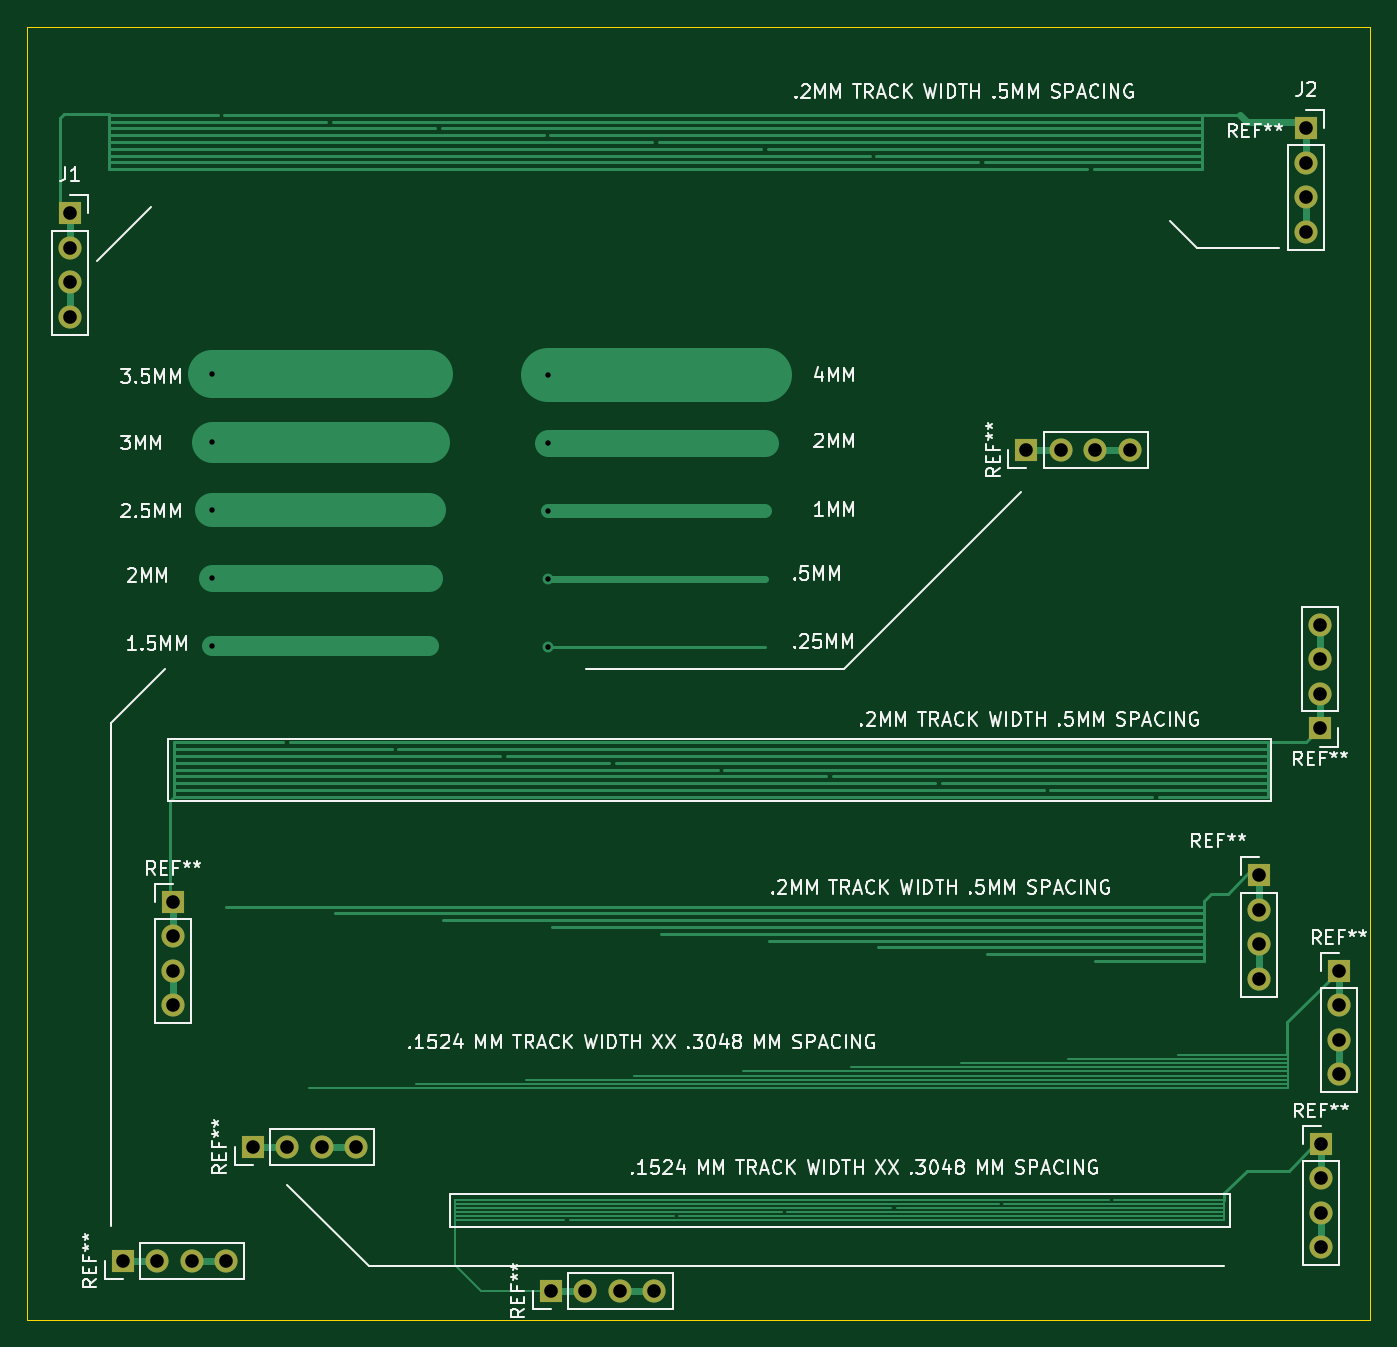
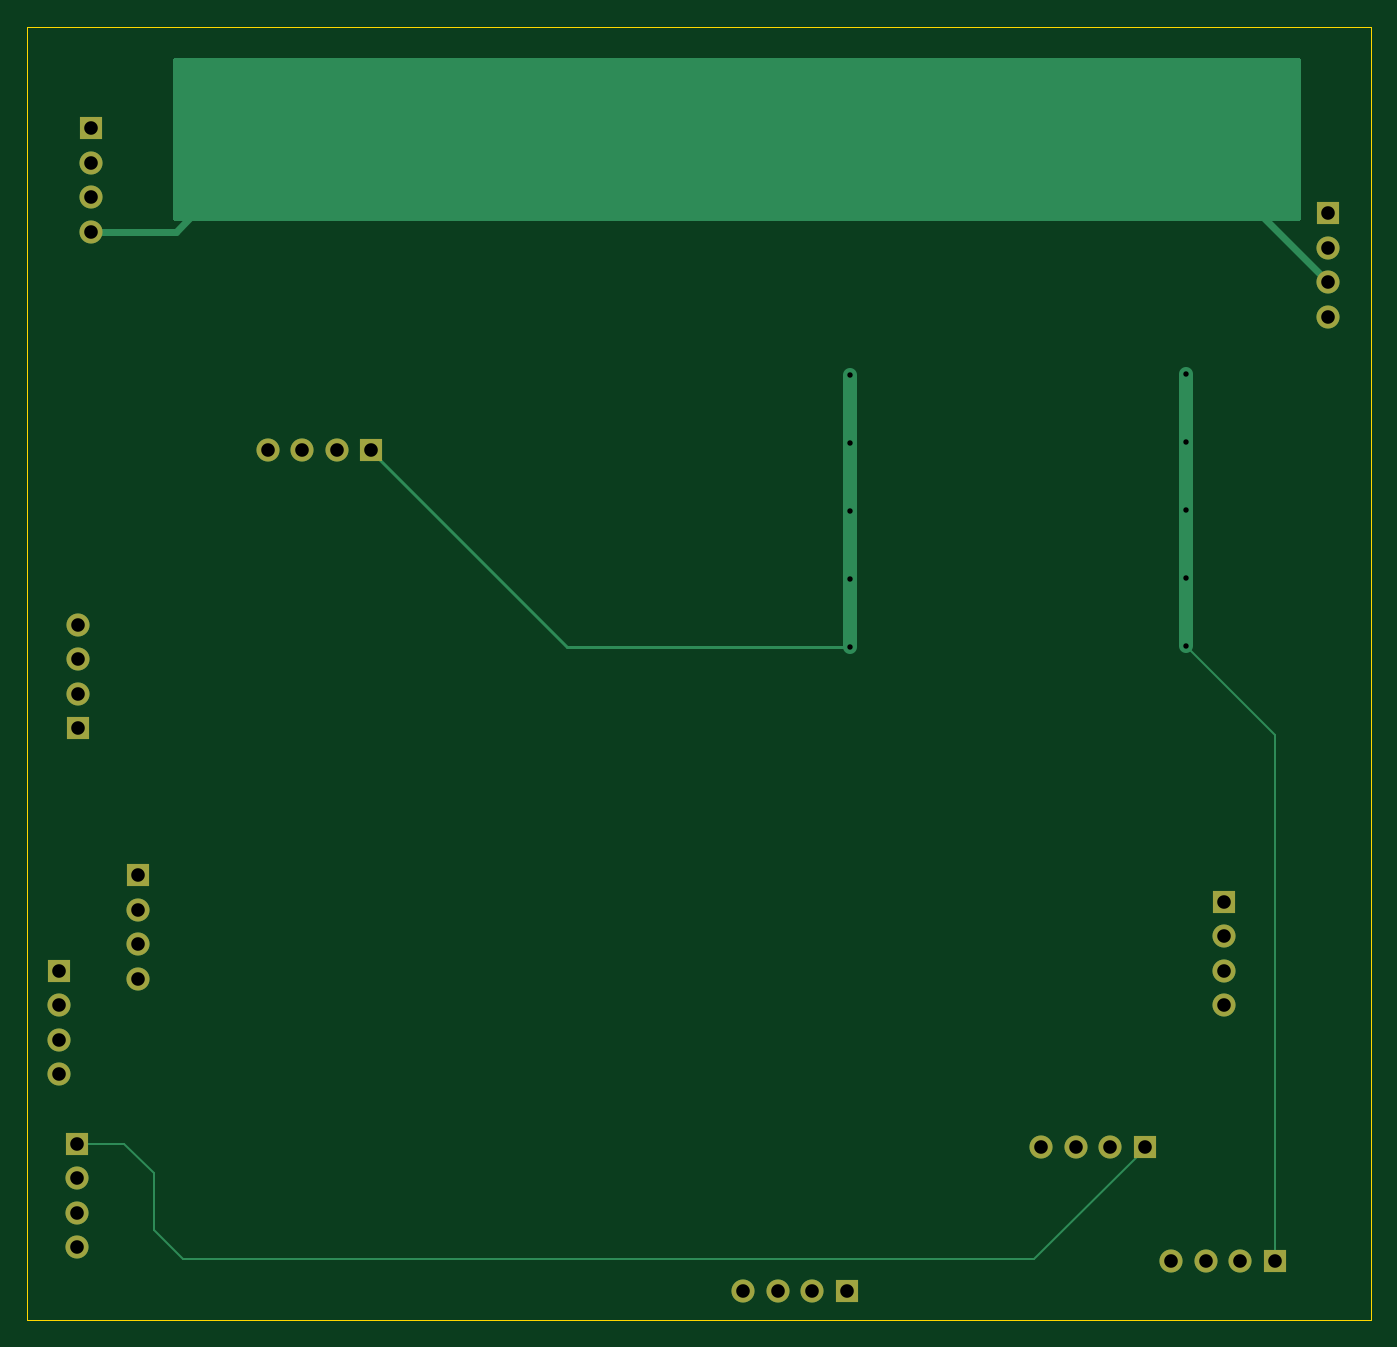
Circuit board: 11 layer files. Board 98.9 x 95.2 mm.
- bottom_copper: analog-capacitive-experiment-B_Cu.gbr (5735 bytes)
- bottom_mask: analog-capacitive-experiment-B_Mask.gbr (2250 bytes)
- paste: analog-capacitive-experiment-B_Paste.gbr (515 bytes)
- bottom_silk: analog-capacitive-experiment-B_Silkscreen.gbr (516 bytes)
- outline: analog-capacitive-experiment-Edge_Cuts.gbr (755 bytes)
- top_copper: analog-capacitive-experiment-F_Cu.gbr (11980 bytes)
- top_mask: analog-capacitive-experiment-F_Mask.gbr (2250 bytes)
- paste: analog-capacitive-experiment-F_Paste.gbr (515 bytes)
- top_silk: analog-capacitive-experiment-F_Silkscreen.gbr (86393 bytes)
- drill: analog-capacitive-experiment-NPTH.drl (289 bytes)
- drill: analog-capacitive-experiment-PTH.drl (1255 bytes)

=== bottom_copper: analog-capacitive-experiment-B_Cu.gbr ===
G04 #@! TF.GenerationSoftware,KiCad,Pcbnew,(7.0.0-0)*
G04 #@! TF.CreationDate,2023-06-13T13:01:23-04:00*
G04 #@! TF.ProjectId,analog-capacitive-experiment,616e616c-6f67-42d6-9361-706163697469,rev?*
G04 #@! TF.SameCoordinates,Original*
G04 #@! TF.FileFunction,Copper,L2,Bot*
G04 #@! TF.FilePolarity,Positive*
%FSLAX46Y46*%
G04 Gerber Fmt 4.6, Leading zero omitted, Abs format (unit mm)*
G04 Created by KiCad (PCBNEW (7.0.0-0)) date 2023-06-13 13:01:23*
%MOMM*%
%LPD*%
G01*
G04 APERTURE LIST*
G04 #@! TA.AperFunction,ComponentPad*
%ADD10R,1.700000X1.700000*%
G04 #@! TD*
G04 #@! TA.AperFunction,ComponentPad*
%ADD11O,1.700000X1.700000*%
G04 #@! TD*
G04 #@! TA.AperFunction,ViaPad*
%ADD12C,0.800000*%
G04 #@! TD*
G04 #@! TA.AperFunction,Conductor*
%ADD13C,0.152400*%
G04 #@! TD*
G04 #@! TA.AperFunction,Conductor*
%ADD14C,0.250000*%
G04 #@! TD*
G04 #@! TA.AperFunction,Conductor*
%ADD15C,1.000000*%
G04 #@! TD*
G04 #@! TA.AperFunction,Conductor*
%ADD16C,0.500000*%
G04 #@! TD*
G04 APERTURE END LIST*
D10*
G04 #@! TO.P,REF\u002A\u002A,1*
G04 #@! TO.N,N/C*
X193579599Y-105209599D03*
D11*
G04 #@! TO.P,REF\u002A\u002A,2*
X193579599Y-107749599D03*
G04 #@! TO.P,REF\u002A\u002A,3*
X193579599Y-110289599D03*
G04 #@! TO.P,REF\u002A\u002A,4*
X193579599Y-112829599D03*
G04 #@! TD*
D10*
G04 #@! TO.P,REF\u002A\u002A,1*
G04 #@! TO.N,N/C*
X113620398Y-107139999D03*
D11*
G04 #@! TO.P,REF\u002A\u002A,2*
X113620398Y-109679999D03*
G04 #@! TO.P,REF\u002A\u002A,3*
X113620398Y-112219999D03*
G04 #@! TO.P,REF\u002A\u002A,4*
X113620398Y-114759999D03*
G04 #@! TD*
D10*
G04 #@! TO.P,REF\u002A\u002A,1*
G04 #@! TO.N,N/C*
X176430399Y-73892199D03*
D11*
G04 #@! TO.P,REF\u002A\u002A,2*
X178970399Y-73892199D03*
G04 #@! TO.P,REF\u002A\u002A,3*
X181510399Y-73892199D03*
G04 #@! TO.P,REF\u002A\u002A,4*
X184050399Y-73892199D03*
G04 #@! TD*
D10*
G04 #@! TO.P,REF\u002A\u002A,1*
G04 #@! TO.N,N/C*
X141427199Y-135788399D03*
D11*
G04 #@! TO.P,REF\u002A\u002A,2*
X143967199Y-135788399D03*
G04 #@! TO.P,REF\u002A\u002A,3*
X146507199Y-135788399D03*
G04 #@! TO.P,REF\u002A\u002A,4*
X149047199Y-135788399D03*
G04 #@! TD*
D10*
G04 #@! TO.P,REF\u002A\u002A,1*
G04 #@! TO.N,N/C*
X119462398Y-125224799D03*
D11*
G04 #@! TO.P,REF\u002A\u002A,2*
X122002398Y-125224799D03*
G04 #@! TO.P,REF\u002A\u002A,3*
X124542398Y-125224799D03*
G04 #@! TO.P,REF\u002A\u002A,4*
X127082398Y-125224799D03*
G04 #@! TD*
D10*
G04 #@! TO.P,J1,1,Pin_1*
G04 #@! TO.N,Net-(J1-Pin_1)*
X105999999Y-56459999D03*
D11*
G04 #@! TO.P,J1,2,Pin_2*
X105999999Y-58999999D03*
G04 #@! TO.P,J1,3,Pin_3*
G04 #@! TO.N,GND*
X105999999Y-61539999D03*
G04 #@! TO.P,J1,4,Pin_4*
X105999999Y-64079999D03*
G04 #@! TD*
D10*
G04 #@! TO.P,REF\u002A\u002A,1*
G04 #@! TO.N,N/C*
X198100799Y-124970799D03*
D11*
G04 #@! TO.P,REF\u002A\u002A,2*
X198100799Y-127510799D03*
G04 #@! TO.P,REF\u002A\u002A,3*
X198100799Y-130050799D03*
G04 #@! TO.P,REF\u002A\u002A,4*
X198100799Y-132590799D03*
G04 #@! TD*
D10*
G04 #@! TO.P,J2,1,Pin_1*
G04 #@! TO.N,Net-(J2-Pin_1)*
X197024999Y-50199999D03*
D11*
G04 #@! TO.P,J2,2,Pin_2*
X197024999Y-52739999D03*
G04 #@! TO.P,J2,3,Pin_3*
G04 #@! TO.N,GND*
X197024999Y-55279999D03*
G04 #@! TO.P,J2,4,Pin_4*
X197024999Y-57819999D03*
G04 #@! TD*
D10*
G04 #@! TO.P,REF\u002A\u002A,1*
G04 #@! TO.N,N/C*
X109911999Y-133606799D03*
D11*
G04 #@! TO.P,REF\u002A\u002A,2*
X112451999Y-133606799D03*
G04 #@! TO.P,REF\u002A\u002A,3*
X114991999Y-133606799D03*
G04 #@! TO.P,REF\u002A\u002A,4*
X117531999Y-133606799D03*
G04 #@! TD*
D10*
G04 #@! TO.P,REF\u002A\u002A,1*
G04 #@! TO.N,N/C*
X198049999Y-94389199D03*
D11*
G04 #@! TO.P,REF\u002A\u002A,2*
X198049999Y-91849199D03*
G04 #@! TO.P,REF\u002A\u002A,3*
X198049999Y-89309199D03*
G04 #@! TO.P,REF\u002A\u002A,4*
X198049999Y-86769199D03*
G04 #@! TD*
D10*
G04 #@! TO.P,REF\u002A\u002A,1*
G04 #@! TO.N,N/C*
X199421599Y-112219999D03*
D11*
G04 #@! TO.P,REF\u002A\u002A,2*
X199421599Y-114759999D03*
G04 #@! TO.P,REF\u002A\u002A,3*
X199421599Y-117299999D03*
G04 #@! TO.P,REF\u002A\u002A,4*
X199421599Y-119839999D03*
G04 #@! TD*
D12*
G04 #@! TO.N,*
X116445565Y-73309167D03*
X116445566Y-83309168D03*
X116445565Y-68309167D03*
X116445566Y-88309168D03*
X116445565Y-78309167D03*
X141180399Y-78387200D03*
X141180400Y-73387199D03*
X141180399Y-83387200D03*
X141180399Y-88387199D03*
X141180400Y-68387199D03*
G04 #@! TD*
D13*
G04 #@! TO.N,*
X192442400Y-127140400D02*
X194612000Y-124970800D01*
X127617400Y-133483400D02*
X190292400Y-133483400D01*
X109867400Y-97108400D02*
X109867400Y-94887334D01*
D14*
X162030401Y-88387199D02*
X176255400Y-74162200D01*
X141180399Y-88387199D02*
X162030401Y-88387199D01*
D15*
X116445566Y-88309168D02*
X116445565Y-68309167D01*
D13*
X190292400Y-133483400D02*
X192442400Y-131333400D01*
X119117400Y-124983400D02*
X127617400Y-133483400D01*
X109867400Y-133233400D02*
X109867400Y-97108400D01*
D15*
X141180399Y-88387199D02*
X141180400Y-68387199D01*
D13*
X109867400Y-94887334D02*
X116445566Y-88309168D01*
X194612000Y-124970800D02*
X198100800Y-124970800D01*
X192442400Y-131333400D02*
X192442400Y-127140400D01*
D16*
G04 #@! TO.N,GND*
X190820000Y-57820000D02*
X189000000Y-56000000D01*
X197025000Y-57820000D02*
X190820000Y-57820000D01*
X106000000Y-61540000D02*
X111540000Y-56000000D01*
X111540000Y-56000000D02*
X112000000Y-56000000D01*
G04 #@! TD*
G04 #@! TA.AperFunction,Conductor*
G04 #@! TO.N,GND*
G36*
X190938000Y-45016613D02*
G01*
X190983387Y-45062000D01*
X191000000Y-45124000D01*
X191000000Y-56876000D01*
X190983387Y-56938000D01*
X190938000Y-56983387D01*
X190876000Y-57000000D01*
X108124000Y-57000000D01*
X108062000Y-56983387D01*
X108016613Y-56938000D01*
X108000000Y-56876000D01*
X108000000Y-45124000D01*
X108016613Y-45062000D01*
X108062000Y-45016613D01*
X108124000Y-45000000D01*
X190876000Y-45000000D01*
X190938000Y-45016613D01*
G37*
G04 #@! TD.AperFunction*
G04 #@! TD*
M02*

=== bottom_mask: analog-capacitive-experiment-B_Mask.gbr ===
G04 #@! TF.GenerationSoftware,KiCad,Pcbnew,(7.0.0-0)*
G04 #@! TF.CreationDate,2023-06-13T13:01:23-04:00*
G04 #@! TF.ProjectId,analog-capacitive-experiment,616e616c-6f67-42d6-9361-706163697469,rev?*
G04 #@! TF.SameCoordinates,Original*
G04 #@! TF.FileFunction,Soldermask,Bot*
G04 #@! TF.FilePolarity,Negative*
%FSLAX46Y46*%
G04 Gerber Fmt 4.6, Leading zero omitted, Abs format (unit mm)*
G04 Created by KiCad (PCBNEW (7.0.0-0)) date 2023-06-13 13:01:23*
%MOMM*%
%LPD*%
G01*
G04 APERTURE LIST*
%ADD10R,1.700000X1.700000*%
%ADD11O,1.700000X1.700000*%
G04 APERTURE END LIST*
D10*
G04 #@! TO.C,REF\u002A\u002A*
X193579599Y-105209599D03*
D11*
X193579599Y-107749599D03*
X193579599Y-110289599D03*
X193579599Y-112829599D03*
G04 #@! TD*
D10*
G04 #@! TO.C,REF\u002A\u002A*
X113620398Y-107139999D03*
D11*
X113620398Y-109679999D03*
X113620398Y-112219999D03*
X113620398Y-114759999D03*
G04 #@! TD*
D10*
G04 #@! TO.C,REF\u002A\u002A*
X176430399Y-73892199D03*
D11*
X178970399Y-73892199D03*
X181510399Y-73892199D03*
X184050399Y-73892199D03*
G04 #@! TD*
D10*
G04 #@! TO.C,REF\u002A\u002A*
X141427199Y-135788399D03*
D11*
X143967199Y-135788399D03*
X146507199Y-135788399D03*
X149047199Y-135788399D03*
G04 #@! TD*
D10*
G04 #@! TO.C,REF\u002A\u002A*
X119462398Y-125224799D03*
D11*
X122002398Y-125224799D03*
X124542398Y-125224799D03*
X127082398Y-125224799D03*
G04 #@! TD*
D10*
G04 #@! TO.C,J1*
X105999999Y-56459999D03*
D11*
X105999999Y-58999999D03*
X105999999Y-61539999D03*
X105999999Y-64079999D03*
G04 #@! TD*
D10*
G04 #@! TO.C,REF\u002A\u002A*
X198100799Y-124970799D03*
D11*
X198100799Y-127510799D03*
X198100799Y-130050799D03*
X198100799Y-132590799D03*
G04 #@! TD*
D10*
G04 #@! TO.C,J2*
X197024999Y-50199999D03*
D11*
X197024999Y-52739999D03*
X197024999Y-55279999D03*
X197024999Y-57819999D03*
G04 #@! TD*
D10*
G04 #@! TO.C,REF\u002A\u002A*
X109911999Y-133606799D03*
D11*
X112451999Y-133606799D03*
X114991999Y-133606799D03*
X117531999Y-133606799D03*
G04 #@! TD*
D10*
G04 #@! TO.C,REF\u002A\u002A*
X198049999Y-94389199D03*
D11*
X198049999Y-91849199D03*
X198049999Y-89309199D03*
X198049999Y-86769199D03*
G04 #@! TD*
D10*
G04 #@! TO.C,REF\u002A\u002A*
X199421599Y-112219999D03*
D11*
X199421599Y-114759999D03*
X199421599Y-117299999D03*
X199421599Y-119839999D03*
G04 #@! TD*
M02*

=== paste: analog-capacitive-experiment-B_Paste.gbr ===
G04 #@! TF.GenerationSoftware,KiCad,Pcbnew,(7.0.0-0)*
G04 #@! TF.CreationDate,2023-06-13T13:01:23-04:00*
G04 #@! TF.ProjectId,analog-capacitive-experiment,616e616c-6f67-42d6-9361-706163697469,rev?*
G04 #@! TF.SameCoordinates,Original*
G04 #@! TF.FileFunction,Paste,Bot*
G04 #@! TF.FilePolarity,Positive*
%FSLAX46Y46*%
G04 Gerber Fmt 4.6, Leading zero omitted, Abs format (unit mm)*
G04 Created by KiCad (PCBNEW (7.0.0-0)) date 2023-06-13 13:01:23*
%MOMM*%
%LPD*%
G01*
G04 APERTURE LIST*
G04 APERTURE END LIST*
M02*

=== bottom_silk: analog-capacitive-experiment-B_Silkscreen.gbr ===
G04 #@! TF.GenerationSoftware,KiCad,Pcbnew,(7.0.0-0)*
G04 #@! TF.CreationDate,2023-06-13T13:01:23-04:00*
G04 #@! TF.ProjectId,analog-capacitive-experiment,616e616c-6f67-42d6-9361-706163697469,rev?*
G04 #@! TF.SameCoordinates,Original*
G04 #@! TF.FileFunction,Legend,Bot*
G04 #@! TF.FilePolarity,Positive*
%FSLAX46Y46*%
G04 Gerber Fmt 4.6, Leading zero omitted, Abs format (unit mm)*
G04 Created by KiCad (PCBNEW (7.0.0-0)) date 2023-06-13 13:01:23*
%MOMM*%
%LPD*%
G01*
G04 APERTURE LIST*
G04 APERTURE END LIST*
M02*

=== outline: analog-capacitive-experiment-Edge_Cuts.gbr ===
G04 #@! TF.GenerationSoftware,KiCad,Pcbnew,(7.0.0-0)*
G04 #@! TF.CreationDate,2023-06-13T13:01:23-04:00*
G04 #@! TF.ProjectId,analog-capacitive-experiment,616e616c-6f67-42d6-9361-706163697469,rev?*
G04 #@! TF.SameCoordinates,Original*
G04 #@! TF.FileFunction,Profile,NP*
%FSLAX46Y46*%
G04 Gerber Fmt 4.6, Leading zero omitted, Abs format (unit mm)*
G04 Created by KiCad (PCBNEW (7.0.0-0)) date 2023-06-13 13:01:23*
%MOMM*%
%LPD*%
G01*
G04 APERTURE LIST*
G04 #@! TA.AperFunction,Profile*
%ADD10C,0.100000*%
G04 #@! TD*
G04 APERTURE END LIST*
D10*
X102850800Y-42725600D02*
X201758400Y-42725600D01*
X201758400Y-42725600D02*
X201758400Y-137924800D01*
X201758400Y-137924800D02*
X102850800Y-137924800D01*
X102850800Y-137924800D02*
X102850800Y-42725600D01*
M02*

=== top_copper: analog-capacitive-experiment-F_Cu.gbr (11980 bytes, source omitted) ===
=== top_mask: analog-capacitive-experiment-F_Mask.gbr ===
G04 #@! TF.GenerationSoftware,KiCad,Pcbnew,(7.0.0-0)*
G04 #@! TF.CreationDate,2023-06-13T13:01:23-04:00*
G04 #@! TF.ProjectId,analog-capacitive-experiment,616e616c-6f67-42d6-9361-706163697469,rev?*
G04 #@! TF.SameCoordinates,Original*
G04 #@! TF.FileFunction,Soldermask,Top*
G04 #@! TF.FilePolarity,Negative*
%FSLAX46Y46*%
G04 Gerber Fmt 4.6, Leading zero omitted, Abs format (unit mm)*
G04 Created by KiCad (PCBNEW (7.0.0-0)) date 2023-06-13 13:01:23*
%MOMM*%
%LPD*%
G01*
G04 APERTURE LIST*
%ADD10R,1.700000X1.700000*%
%ADD11O,1.700000X1.700000*%
G04 APERTURE END LIST*
D10*
G04 #@! TO.C,REF\u002A\u002A*
X193579599Y-105209599D03*
D11*
X193579599Y-107749599D03*
X193579599Y-110289599D03*
X193579599Y-112829599D03*
G04 #@! TD*
D10*
G04 #@! TO.C,REF\u002A\u002A*
X113620398Y-107139999D03*
D11*
X113620398Y-109679999D03*
X113620398Y-112219999D03*
X113620398Y-114759999D03*
G04 #@! TD*
D10*
G04 #@! TO.C,REF\u002A\u002A*
X176430399Y-73892199D03*
D11*
X178970399Y-73892199D03*
X181510399Y-73892199D03*
X184050399Y-73892199D03*
G04 #@! TD*
D10*
G04 #@! TO.C,REF\u002A\u002A*
X141427199Y-135788399D03*
D11*
X143967199Y-135788399D03*
X146507199Y-135788399D03*
X149047199Y-135788399D03*
G04 #@! TD*
D10*
G04 #@! TO.C,REF\u002A\u002A*
X119462398Y-125224799D03*
D11*
X122002398Y-125224799D03*
X124542398Y-125224799D03*
X127082398Y-125224799D03*
G04 #@! TD*
D10*
G04 #@! TO.C,J1*
X105999999Y-56459999D03*
D11*
X105999999Y-58999999D03*
X105999999Y-61539999D03*
X105999999Y-64079999D03*
G04 #@! TD*
D10*
G04 #@! TO.C,REF\u002A\u002A*
X198100799Y-124970799D03*
D11*
X198100799Y-127510799D03*
X198100799Y-130050799D03*
X198100799Y-132590799D03*
G04 #@! TD*
D10*
G04 #@! TO.C,J2*
X197024999Y-50199999D03*
D11*
X197024999Y-52739999D03*
X197024999Y-55279999D03*
X197024999Y-57819999D03*
G04 #@! TD*
D10*
G04 #@! TO.C,REF\u002A\u002A*
X109911999Y-133606799D03*
D11*
X112451999Y-133606799D03*
X114991999Y-133606799D03*
X117531999Y-133606799D03*
G04 #@! TD*
D10*
G04 #@! TO.C,REF\u002A\u002A*
X198049999Y-94389199D03*
D11*
X198049999Y-91849199D03*
X198049999Y-89309199D03*
X198049999Y-86769199D03*
G04 #@! TD*
D10*
G04 #@! TO.C,REF\u002A\u002A*
X199421599Y-112219999D03*
D11*
X199421599Y-114759999D03*
X199421599Y-117299999D03*
X199421599Y-119839999D03*
G04 #@! TD*
M02*

=== paste: analog-capacitive-experiment-F_Paste.gbr ===
G04 #@! TF.GenerationSoftware,KiCad,Pcbnew,(7.0.0-0)*
G04 #@! TF.CreationDate,2023-06-13T13:01:23-04:00*
G04 #@! TF.ProjectId,analog-capacitive-experiment,616e616c-6f67-42d6-9361-706163697469,rev?*
G04 #@! TF.SameCoordinates,Original*
G04 #@! TF.FileFunction,Paste,Top*
G04 #@! TF.FilePolarity,Positive*
%FSLAX46Y46*%
G04 Gerber Fmt 4.6, Leading zero omitted, Abs format (unit mm)*
G04 Created by KiCad (PCBNEW (7.0.0-0)) date 2023-06-13 13:01:23*
%MOMM*%
%LPD*%
G01*
G04 APERTURE LIST*
G04 APERTURE END LIST*
M02*

=== top_silk: analog-capacitive-experiment-F_Silkscreen.gbr (86393 bytes, source omitted) ===
=== drill: analog-capacitive-experiment-NPTH.drl ===
M48
; DRILL file {KiCad (7.0.0-0)} date Tuesday, June 13, 2023 at 01:01:29 PM
; FORMAT={-:-/ absolute / inch / decimal}
; #@! TF.CreationDate,2023-06-13T13:01:29-04:00
; #@! TF.GenerationSoftware,Kicad,Pcbnew,(7.0.0-0)
; #@! TF.FileFunction,NonPlated,1,2,NPTH
FMAT,2
INCH
%
G90
G05
T0
M30

=== drill: analog-capacitive-experiment-PTH.drl ===
M48
; DRILL file {KiCad (7.0.0-0)} date Tuesday, June 13, 2023 at 01:01:29 PM
; FORMAT={-:-/ absolute / inch / decimal}
; #@! TF.CreationDate,2023-06-13T13:01:29-04:00
; #@! TF.GenerationSoftware,Kicad,Pcbnew,(7.0.0-0)
; #@! TF.FileFunction,Plated,1,2,PTH
FMAT,2
INCH
; #@! TA.AperFunction,Plated,PTH,ViaDrill
T1C0.0157
; #@! TA.AperFunction,Plated,PTH,ComponentDrill
T2C0.0394
%
G90
G05
T1
X4.5845Y-2.6893
X4.5845Y-2.8862
X4.5845Y-3.083
X4.5845Y-3.2799
X4.5845Y-3.4767
X5.5583Y-3.0861
X5.5583Y-3.283
X5.5583Y-3.4798
X5.5583Y-2.6924
X5.5583Y-2.8893
T2
X4.1732Y-2.2228
X4.1732Y-2.3228
X4.1732Y-2.4228
X4.1732Y-2.5228
X4.3272Y-5.2601
X4.4272Y-5.2601
X4.4732Y-4.2181
X4.4732Y-4.3181
X4.4732Y-4.4181
X4.4732Y-4.5181
X4.5272Y-5.2601
X4.6272Y-5.2601
X4.7032Y-4.9301
X4.8032Y-4.9301
X4.9032Y-4.9301
X5.0032Y-4.9301
X5.568Y-5.346
X5.668Y-5.346
X5.768Y-5.346
X5.868Y-5.346
X6.9461Y-2.9091
X7.0461Y-2.9091
X7.1461Y-2.9091
X7.2461Y-2.9091
X7.6212Y-4.1421
X7.6212Y-4.2421
X7.6212Y-4.3421
X7.6212Y-4.4421
X7.7569Y-1.9764
X7.7569Y-2.0764
X7.7569Y-2.1764
X7.7569Y-2.2764
X7.7972Y-3.4161
X7.7972Y-3.5161
X7.7972Y-3.6161
X7.7972Y-3.7161
X7.7992Y-4.9201
X7.7992Y-5.0201
X7.7992Y-5.1201
X7.7992Y-5.2201
X7.8512Y-4.4181
X7.8512Y-4.5181
X7.8512Y-4.6181
X7.8512Y-4.7181
T0
M30

